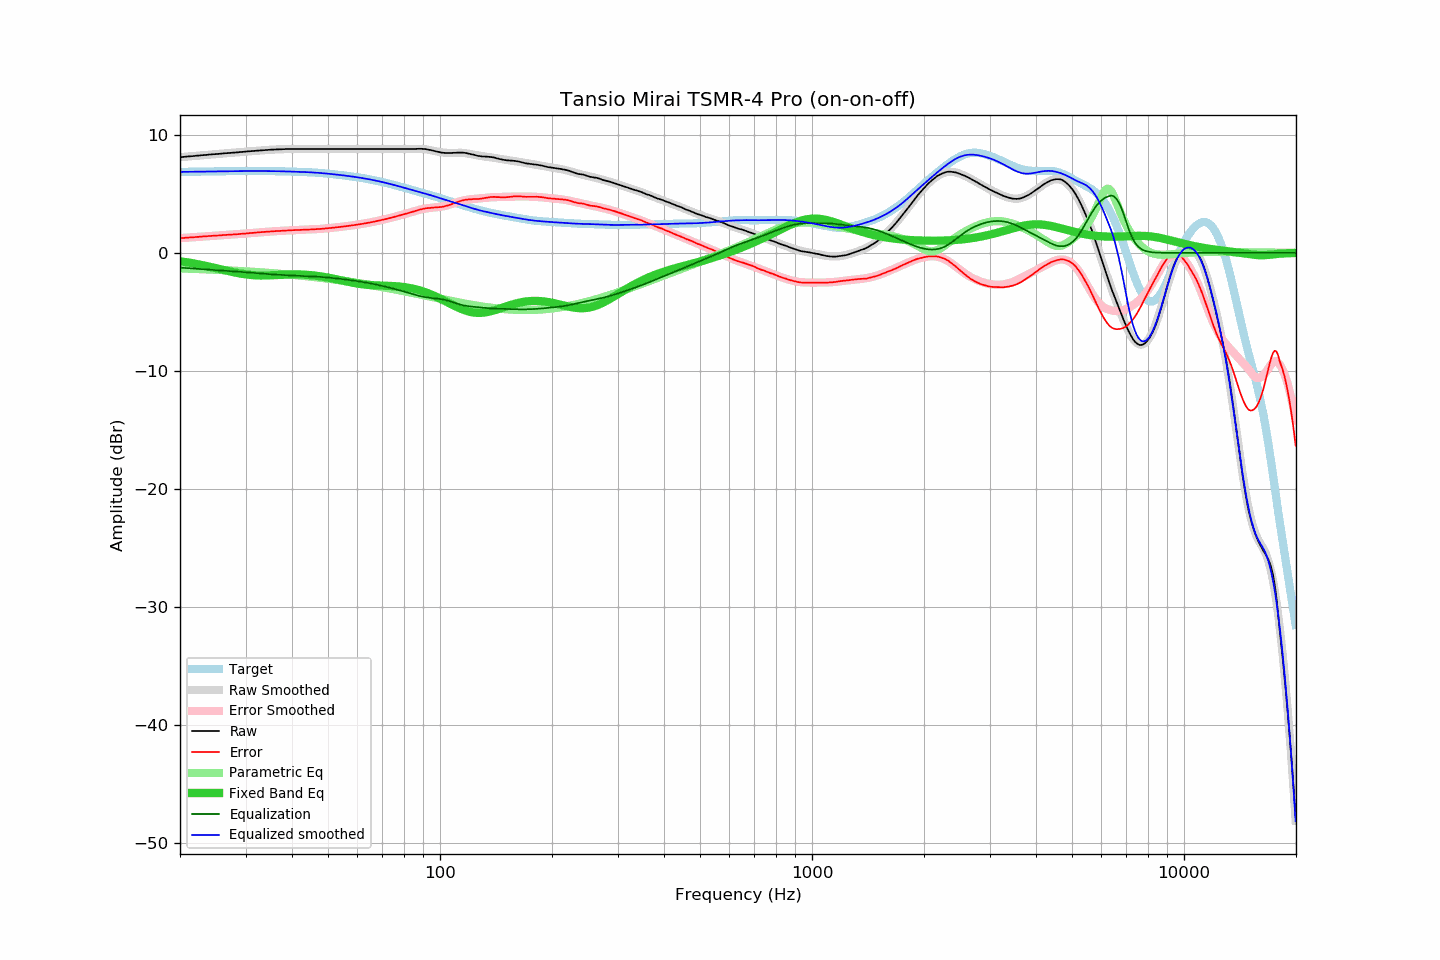

The file beside this chart, header and first rows:
frequency, raw, error, smoothed, error_smoothed, equalization, parametric_eq, equalized_raw, equalized_smoothed, target
20.00, 8.10, 1.25, 8.10, 1.25, -1.25, -0.71, 6.86, 6.86, 6.86
20.20, 8.11, 1.26, 8.12, 1.26, -1.26, -0.72, 6.86, 6.86, 6.86
20.40, 8.12, 1.26, 8.13, 1.27, -1.27, -0.75, 6.86, 6.86, 6.86
20.61, 8.14, 1.28, 8.14, 1.28, -1.28, -0.77, 6.87, 6.86, 6.86
20.81, 8.15, 1.29, 8.15, 1.29, -1.29, -0.79, 6.87, 6.87, 6.87
21.02, 8.16, 1.30, 8.16, 1.30, -1.30, -0.81, 6.87, 6.87, 6.87
21.23, 8.17, 1.30, 8.18, 1.31, -1.31, -0.83, 6.87, 6.87, 6.87
21.44, 8.18, 1.31, 8.19, 1.32, -1.32, -0.86, 6.87, 6.87, 6.87
21.66, 8.19, 1.32, 8.20, 1.33, -1.33, -0.88, 6.87, 6.87, 6.88
21.87, 8.20, 1.33, 8.21, 1.34, -1.34, -0.90, 6.87, 6.88, 6.88
22.09, 8.22, 1.35, 8.22, 1.35, -1.35, -0.93, 6.88, 6.88, 6.88
22.31, 8.23, 1.35, 8.24, 1.36, -1.36, -0.96, 6.88, 6.88, 6.88
22.54, 8.24, 1.36, 8.25, 1.37, -1.37, -0.98, 6.88, 6.88, 6.88
22.76, 8.26, 1.38, 8.26, 1.38, -1.38, -1.01, 6.89, 6.88, 6.88
22.99, 8.27, 1.39, 8.27, 1.39, -1.39, -1.04, 6.89, 6.89, 6.89
23.22, 8.28, 1.40, 8.28, 1.40, -1.40, -1.07, 6.89, 6.89, 6.89
23.45, 8.29, 1.40, 8.30, 1.41, -1.41, -1.10, 6.89, 6.89, 6.89
23.69, 8.30, 1.41, 8.31, 1.41, -1.41, -1.13, 6.89, 6.89, 6.89
23.92, 8.32, 1.43, 8.32, 1.42, -1.42, -1.16, 6.90, 6.90, 6.90
24.16, 8.33, 1.44, 8.33, 1.43, -1.43, -1.19, 6.90, 6.90, 6.90
24.40, 8.34, 1.44, 8.34, 1.44, -1.44, -1.22, 6.90, 6.90, 6.90
24.65, 8.35, 1.45, 8.35, 1.45, -1.45, -1.25, 6.90, 6.90, 6.90
24.89, 8.36, 1.46, 8.37, 1.46, -1.46, -1.28, 6.90, 6.90, 6.90
25.14, 8.37, 1.47, 8.38, 1.47, -1.47, -1.31, 6.90, 6.91, 6.91
25.39, 8.38, 1.48, 8.39, 1.48, -1.48, -1.35, 6.91, 6.91, 6.91
25.65, 8.39, 1.48, 8.40, 1.49, -1.49, -1.38, 6.91, 6.91, 6.91
25.91, 8.41, 1.50, 8.41, 1.50, -1.50, -1.41, 6.92, 6.91, 6.91
26.16, 8.42, 1.51, 8.42, 1.51, -1.51, -1.44, 6.92, 6.91, 6.92
26.43, 8.43, 1.52, 8.43, 1.51, -1.51, -1.47, 6.92, 6.92, 6.92
26.69, 8.44, 1.53, 8.44, 1.52, -1.52, -1.51, 6.92, 6.92, 6.92
26.96, 8.45, 1.53, 8.45, 1.53, -1.53, -1.54, 6.92, 6.92, 6.92
27.23, 8.46, 1.54, 8.46, 1.54, -1.54, -1.57, 6.92, 6.92, 6.92
27.50, 8.47, 1.55, 8.48, 1.55, -1.55, -1.60, 6.92, 6.92, 6.92
27.77, 8.48, 1.56, 8.49, 1.56, -1.56, -1.63, 6.92, 6.93, 6.93
28.05, 8.49, 1.57, 8.50, 1.57, -1.57, -1.66, 6.92, 6.93, 6.93
28.33, 8.50, 1.58, 8.51, 1.58, -1.58, -1.69, 6.92, 6.93, 6.93
28.62, 8.51, 1.58, 8.52, 1.59, -1.59, -1.71, 6.92, 6.93, 6.93
28.90, 8.53, 1.60, 8.53, 1.60, -1.60, -1.74, 6.93, 6.93, 6.93
29.19, 8.54, 1.61, 8.54, 1.61, -1.61, -1.76, 6.93, 6.93, 6.93
29.48, 8.55, 1.62, 8.55, 1.62, -1.62, -1.78, 6.93, 6.93, 6.93
29.78, 8.56, 1.63, 8.57, 1.63, -1.63, -1.80, 6.93, 6.93, 6.93
30.08, 8.57, 1.64, 8.58, 1.65, -1.65, -1.82, 6.93, 6.93, 6.93
30.38, 8.59, 1.66, 8.59, 1.66, -1.66, -1.84, 6.94, 6.93, 6.93
30.68, 8.60, 1.67, 8.60, 1.67, -1.67, -1.86, 6.93, 6.93, 6.93
30.99, 8.61, 1.68, 8.62, 1.68, -1.68, -1.87, 6.93, 6.93, 6.93
31.30, 8.62, 1.69, 8.63, 1.69, -1.69, -1.88, 6.93, 6.93, 6.93
31.61, 8.63, 1.70, 8.64, 1.71, -1.71, -1.89, 6.93, 6.93, 6.93
31.93, 8.65, 1.72, 8.65, 1.72, -1.72, -1.90, 6.94, 6.93, 6.93
32.24, 8.66, 1.73, 8.66, 1.73, -1.73, -1.90, 6.94, 6.93, 6.93
32.57, 8.67, 1.74, 8.67, 1.74, -1.74, -1.91, 6.93, 6.93, 6.93
32.89, 8.68, 1.75, 8.68, 1.75, -1.75, -1.91, 6.93, 6.93, 6.93
33.22, 8.69, 1.76, 8.69, 1.76, -1.76, -1.91, 6.93, 6.93, 6.93
33.55, 8.70, 1.77, 8.70, 1.77, -1.77, -1.91, 6.93, 6.93, 6.93
33.89, 8.71, 1.79, 8.71, 1.78, -1.78, -1.91, 6.93, 6.93, 6.93
34.23, 8.71, 1.79, 8.72, 1.79, -1.79, -1.91, 6.92, 6.93, 6.93
34.57, 8.72, 1.80, 8.73, 1.80, -1.80, -1.90, 6.92, 6.93, 6.93
34.92, 8.73, 1.81, 8.74, 1.81, -1.81, -1.90, 6.92, 6.93, 6.92
35.27, 8.74, 1.82, 8.74, 1.82, -1.82, -1.90, 6.93, 6.92, 6.92
35.62, 8.74, 1.82, 8.75, 1.83, -1.83, -1.89, 6.92, 6.92, 6.92
35.97, 8.75, 1.84, 8.75, 1.84, -1.84, -1.88, 6.92, 6.92, 6.92
... 635 more rows
